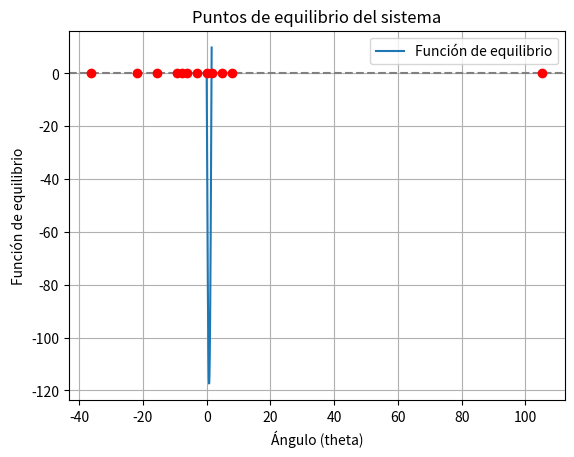

Reproduce this figure in Python.
import numpy as np
from scipy.optimize import fsolve
import matplotlib.pyplot as plt

# Parámetros del sistema
m = 1   # Masa del péndulo
l = 1.0  # Longitud del péndulo
k = 1000  # Constante del resorte
h = l / 2  # Longitud natural del resorte cuando no está comprimido o extendido
Q0 = 1.0  # Amplitud de la fuerza externa
Omega = 1.0  # Frecuencia de la fuerza externa
g = 9.81  # Aceleración debida a la gravedad
B = 0.5   # Amortiguación

# Definir la función de equilibrio
def equilibrium(theta):
    return (Q0 * np.cos(Omega * 0) * np.cos(theta) + g * np.sin(theta) - (k * h**2 / (m * l)) * np.sin(theta) * np.cos(theta)) / (m * l)

# Encontrar los puntos de equilibrio usando fsolve
theta_initial_guesses = np.linspace(0, np.pi / 2, 100)
equilibrium_points = fsolve(equilibrium, theta_initial_guesses)

# Filtrar valores duplicados y mantener solo los puntos de equilibrio únicos
unique_equilibrium_points = np.unique(np.round(equilibrium_points, decimals=5))

# Mostrar los puntos de equilibrio
print("Puntos de equilibrio (Lagrange):", unique_equilibrium_points)

# Graficar la función de equilibrio
theta_vals = np.linspace(0, np.pi / 2, 400)
equilibrium_vals = equilibrium(theta_vals)

plt.plot(theta_vals, equilibrium_vals, label='Función de equilibrio')
plt.axhline(0, color='gray', linestyle='--')
plt.scatter(unique_equilibrium_points, equilibrium(unique_equilibrium_points), color='red', zorder=5)
plt.xlabel('Ángulo (theta)')
plt.ylabel('Función de equilibrio')
plt.title('Puntos de equilibrio del sistema')
plt.legend()
plt.grid(True)
plt.show()
